Photos from the image-classification dataset "preprocessed_data" in the GitHub repository jaewook94/covid19-cough-spectrum. Its 2 classes are: negative, positive.

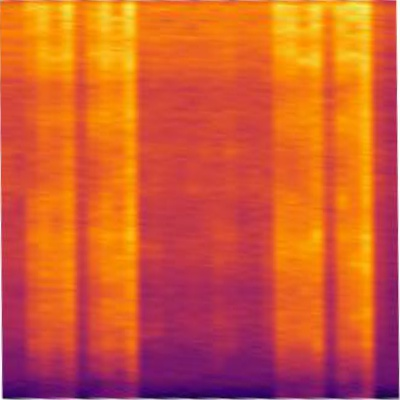
Label: positive

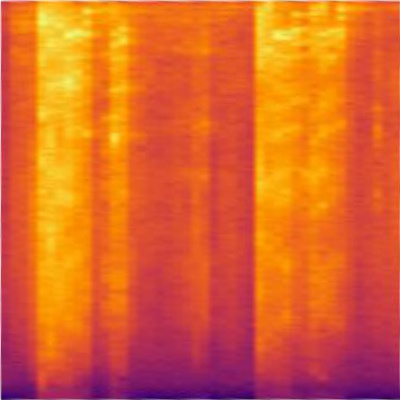
Label: negative

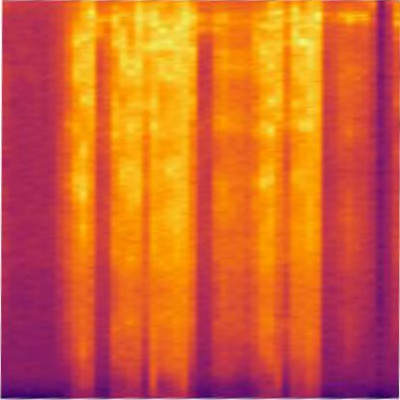
Label: positive

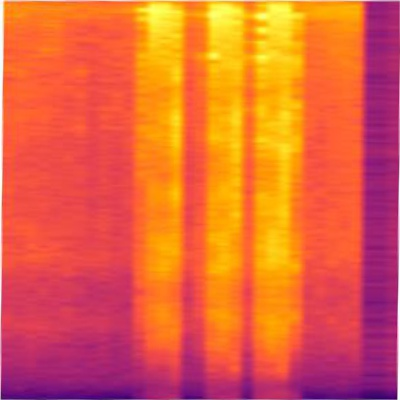
Label: positive

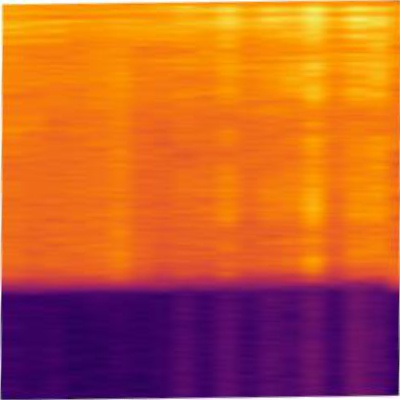
Label: positive

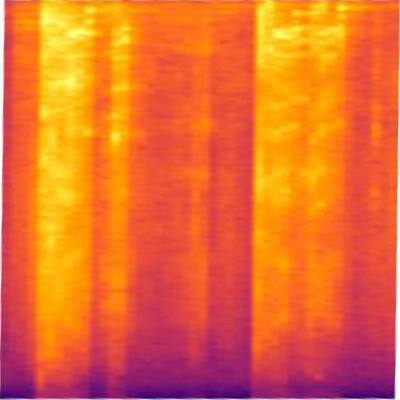
Label: negative
